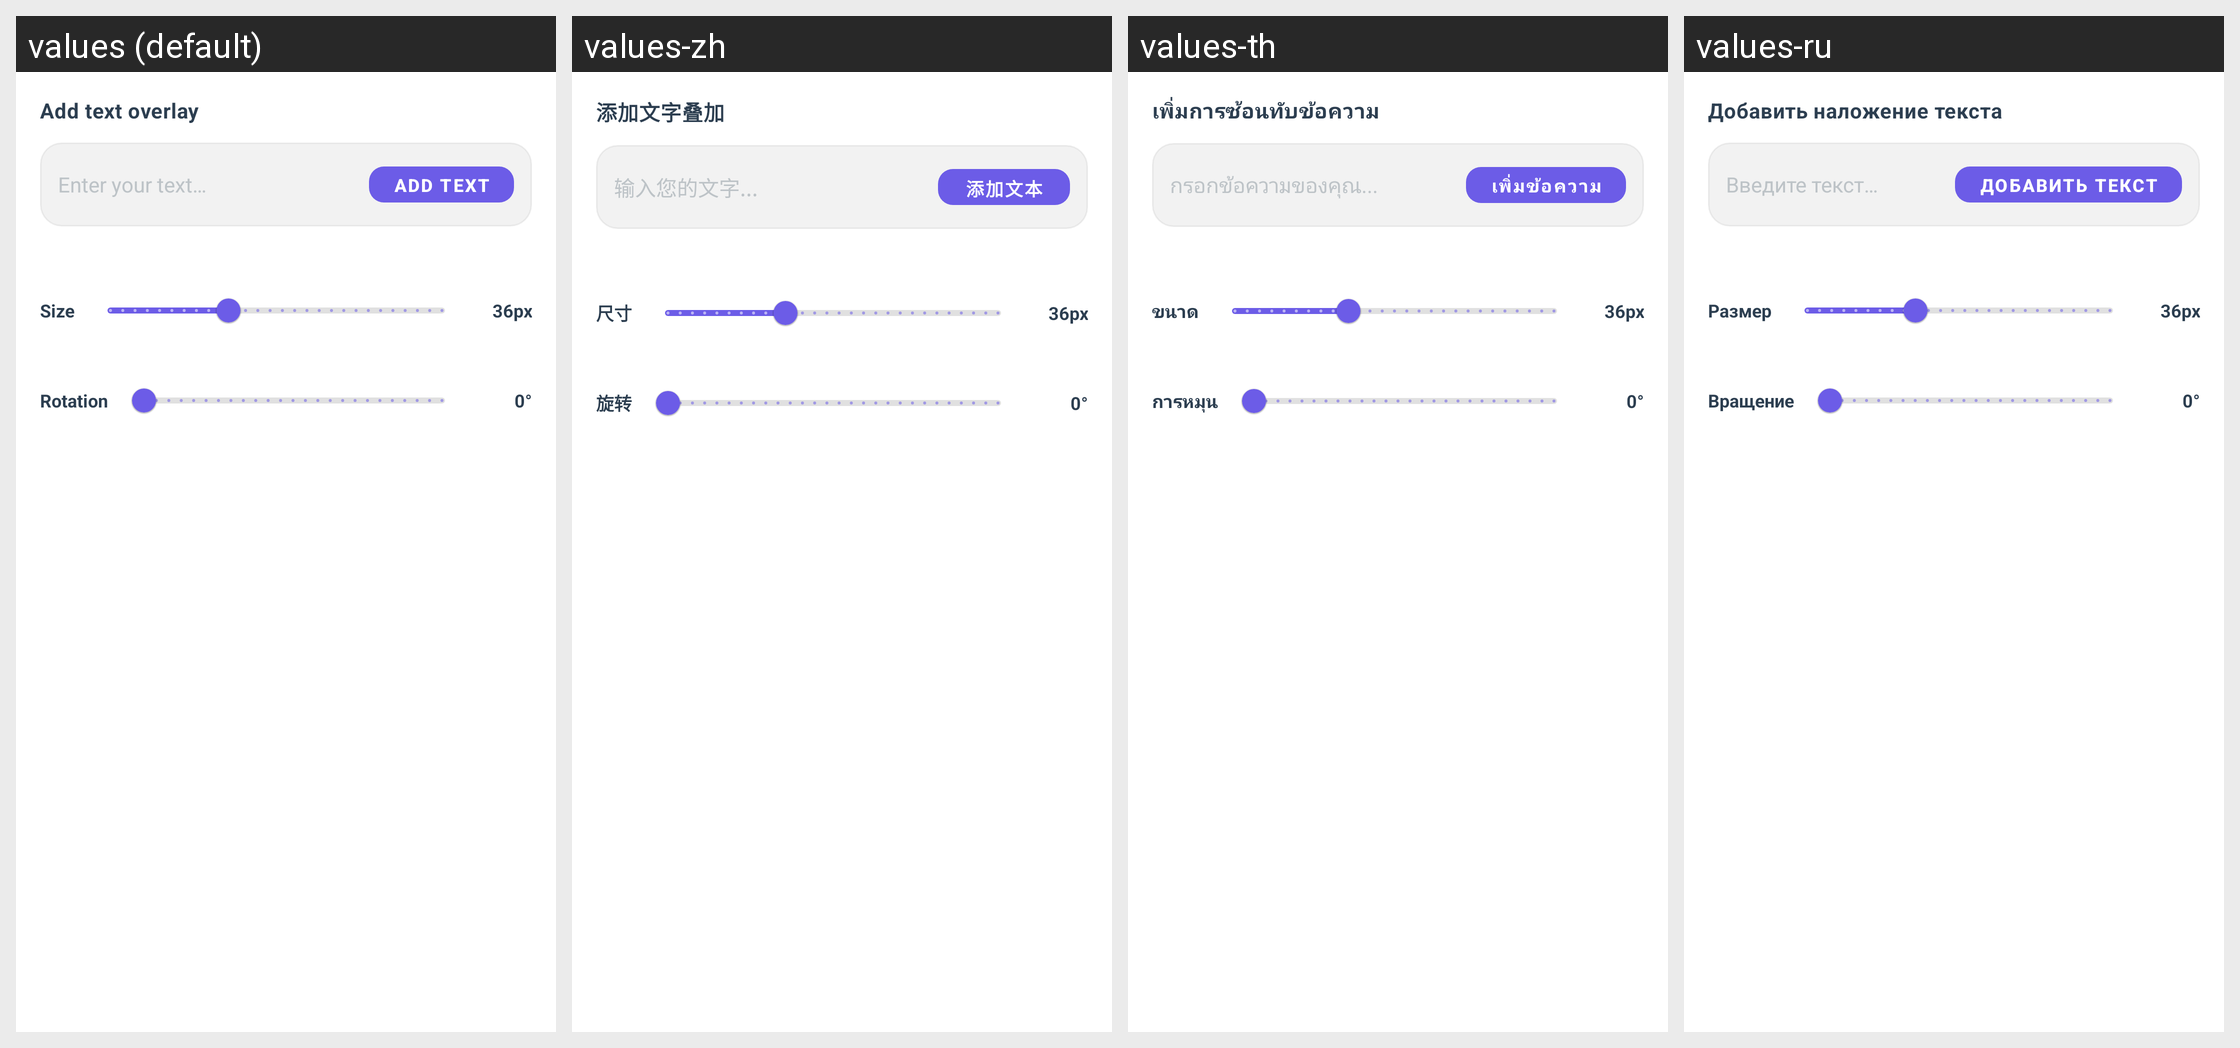

The same Android screen rendered under several of its app's locales, left to right. List the strings drawn on it with the default value and each locale's translation.
Android screen res/layout/panel_text_options.xml rendered under 4 locales, left to right: values (default), values-zh, values-th, values-ru. Device: Nexus 5 (rendered at 1080×1920; each locale shown at half size, 540×960, under a caption strip naming it); theme AppTheme.
Other locales in the repository, not shown: values-ar, values-de, values-es, values-fil, values-fr, values-hi, values-in, values-it, values-ja, values-ko, values-pt, values-tr, values-vi.
Strings drawn on this screen, with the default value and each locale's value (text and hints the layout hard-codes, and strings that could not be matched under every locale, appear in the picture but are not listed):

add_text_overlay
  values: Add text overlay
  values-zh: 添加文字叠加
  values-th: เพิ่มการซ้อนทับข้อความ
  values-ru: Добавить наложение текста

enter_text_hint
  values: Enter your text…
  values-zh: 输入您的文字...
  values-th: กรอกข้อความของคุณ...
  values-ru: Введите текст…

add_text_btn
  values: ADD TEXT
  values-zh: 添加文本
  values-th: เพิ่มข้อความ
  values-ru: ДОБАВИТЬ ТЕКСТ

font_size
  values: Size
  values-zh: 尺寸
  values-th: ขนาด
  values-ru: Размер

rotation
  values: Rotation
  values-zh: 旋转
  values-th: การหมุน
  values-ru: Вращение
